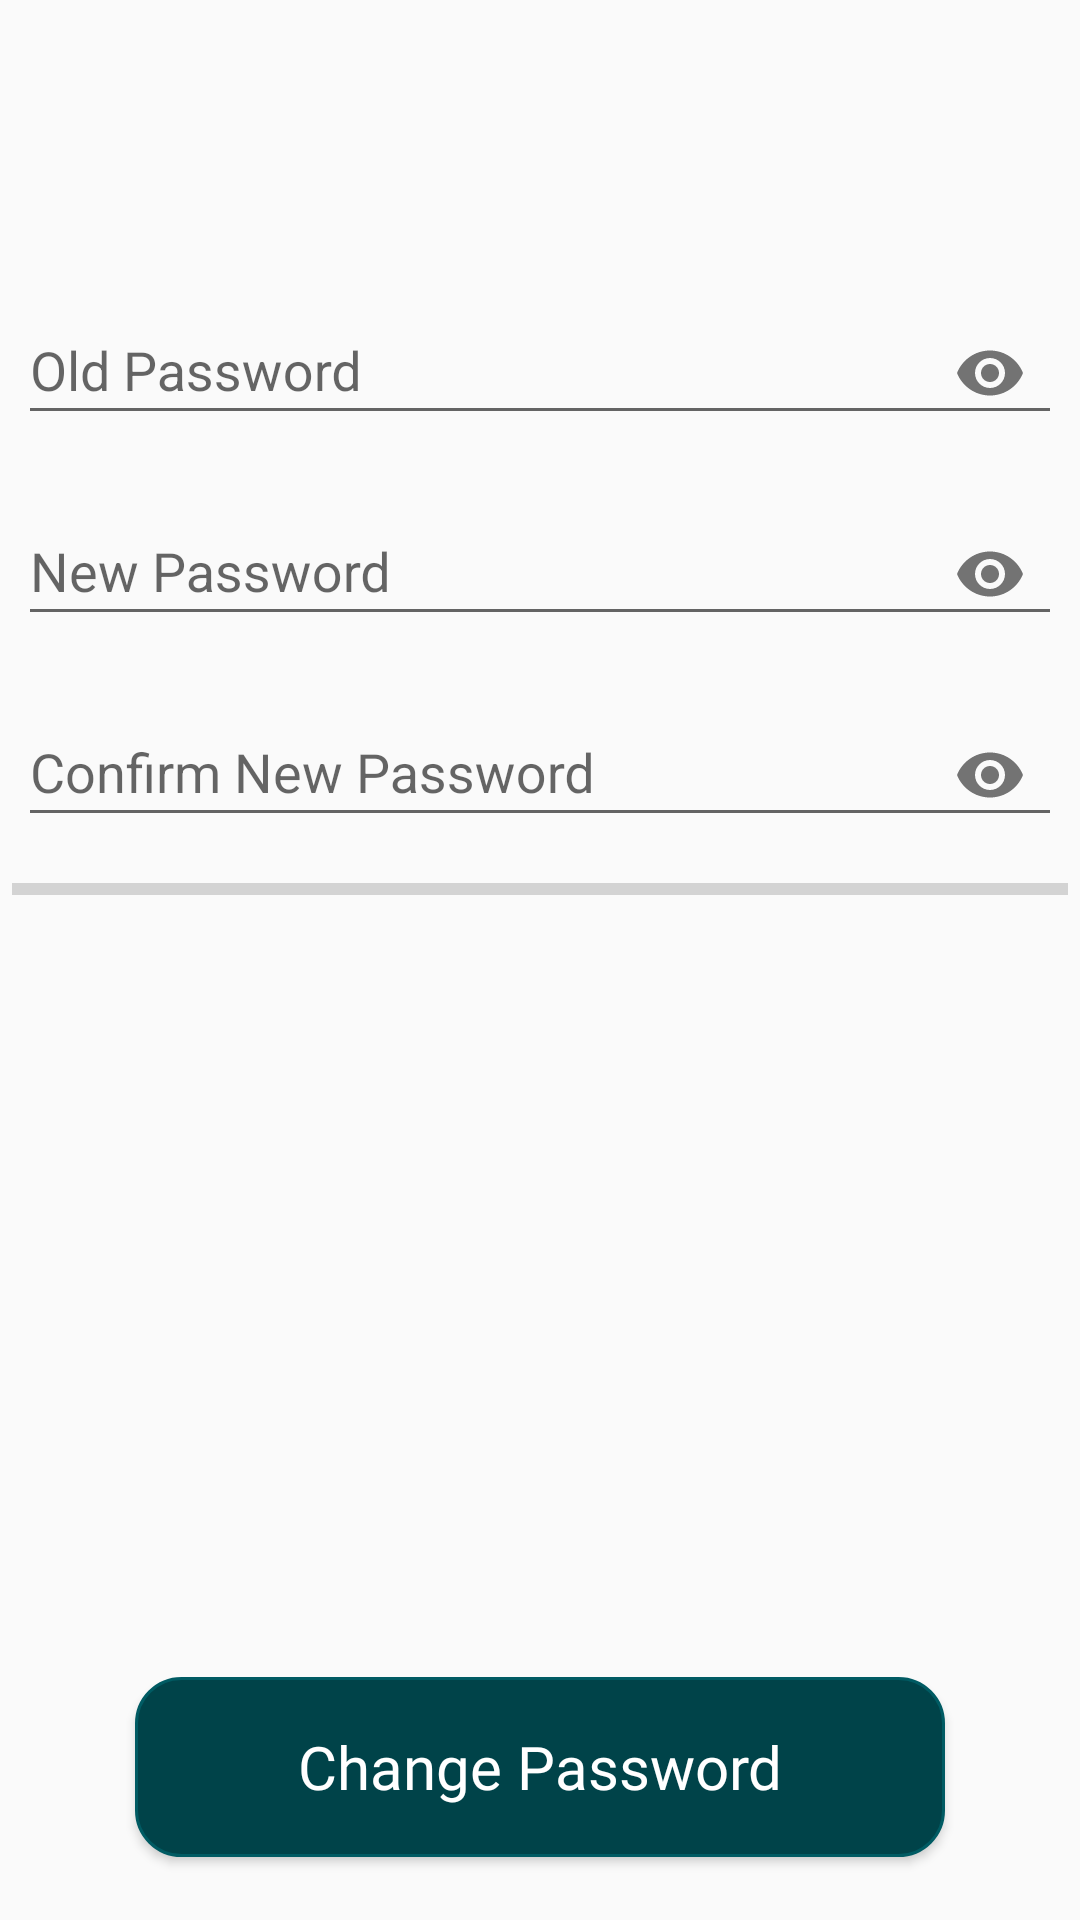

Layout XML and referenced resources for this Android screen:
<!-- AndroidManifest.xml: application theme AppTheme -->
<!-- res/layout/changepassword_fragment.xml -->
<?xml version="1.0" encoding="utf-8"?>
<android.support.constraint.ConstraintLayout xmlns:android="http://schemas.android.com/apk/res/android"
    xmlns:app="http://schemas.android.com/apk/res-auto"
    xmlns:tools="http://schemas.android.com/tools"
    android:layout_width="match_parent"
    android:layout_height="match_parent"
    android:orientation="vertical">


    <android.support.design.widget.TextInputLayout
        android:id="@+id/textInputLayout"
        android:layout_width="match_parent"
        android:layout_height="wrap_content"
        android:layout_marginBottom="164dp"
        android:layout_marginEnd="6dp"
        android:layout_marginStart="6dp"
        android:layout_marginTop="18dp"
        app:layout_constraintBottom_toBottomOf="parent"
        app:layout_constraintEnd_toEndOf="parent"
        app:layout_constraintHorizontal_bias="0.0"
        app:layout_constraintStart_toStartOf="parent"
        app:layout_constraintTop_toTopOf="parent"
        app:layout_constraintVertical_bias="0.179"
        app:passwordToggleEnabled="true">

        <android.support.design.widget.TextInputEditText
            android:id="@+id/old_password"
            android:layout_width="match_parent"
            android:layout_height="wrap_content"
            android:gravity="left"
            android:hint="Old Password"
            android:imeOptions="actionNext"
            android:inputType="textPassword" />
    </android.support.design.widget.TextInputLayout>

    <android.support.design.widget.TextInputLayout
        android:id="@+id/textInputLayout2"
        android:layout_width="match_parent"
        android:layout_height="wrap_content"
        android:layout_marginBottom="8dp"
        android:layout_marginEnd="6dp"
        android:layout_marginStart="6dp"
        android:layout_marginTop="8dp"
        android:gravity="end"

        app:layout_constraintBottom_toBottomOf="parent"
        app:layout_constraintEnd_toEndOf="parent"
        app:layout_constraintHorizontal_bias="0.0"
        app:layout_constraintStart_toStartOf="parent"
        app:layout_constraintTop_toBottomOf="@+id/textInputLayout"
        app:layout_constraintVertical_bias="0.0"
        app:passwordToggleEnabled="true">

        <android.support.design.widget.TextInputEditText
            android:id="@+id/new_password"
            android:layout_width="match_parent"
            android:layout_height="wrap_content"
            android:gravity="left"
            android:hint="New Password"
            android:imeOptions="actionNext"
            android:inputType="textPassword" />
    </android.support.design.widget.TextInputLayout>

    <android.support.design.widget.TextInputLayout
        android:id="@+id/textInputLayout3"
        android:layout_width="match_parent"
        android:layout_height="wrap_content"
        android:layout_marginBottom="16dp"
        android:layout_marginEnd="6dp"
        android:layout_marginStart="6dp"
        android:layout_marginTop="8dp"
        android:gravity="end"
        app:layout_constraintBottom_toBottomOf="parent"
        app:layout_constraintEnd_toEndOf="parent"
        app:layout_constraintHorizontal_bias="0.0"
        app:layout_constraintStart_toStartOf="parent"
        app:layout_constraintTop_toBottomOf="@+id/textInputLayout2"
        app:layout_constraintVertical_bias="0.0"
        app:passwordToggleEnabled="true">

        <android.support.design.widget.TextInputEditText
            android:id="@+id/confirm_new_password"
            android:layout_width="match_parent"
            android:layout_height="wrap_content"
            android:gravity="left"
            android:hint="Confirm New Password"
            android:imeOptions="actionGo"
            android:inputType="textPassword" />
    </android.support.design.widget.TextInputLayout>


    <LinearLayout
        android:layout_width="match_parent"
        android:layout_height="wrap_content"
        android:layout_margin="4dp"
        android:layout_marginBottom="8dp"
        android:orientation="horizontal"
        app:layout_constraintBottom_toTopOf="@+id/change_password_button"
        app:layout_constraintEnd_toEndOf="parent"
        app:layout_constraintTop_toBottomOf="@+id/textInputLayout3"
        app:layout_constraintVertical_bias="0.0">

        <ProgressBar
            android:id="@+id/progressBar"
            style="?android:attr/progressBarStyleHorizontal"
            android:layout_width="match_parent"
            android:layout_height="wrap_content"
            android:layout_weight="1"
            android:indeterminate="false"
            android:maxHeight="20dip"
            android:minHeight="20dip"
            android:progress="0" />

        <TextView
            android:id="@+id/password_strength"
            android:layout_width="wrap_content"
            android:layout_height="wrap_content"
            android:gravity="center_horizontal"
            android:text="" />

    </LinearLayout>


    <Button
        android:id="@+id/change_password_button"
        android:layout_width="wrap_content"
        android:layout_height="wrap_content"
        android:layout_gravity="center"
        android:layout_marginBottom="8dp"
        android:layout_marginTop="8dp"
        android:background="@drawable/login_button"
        android:fontFamily="@font/sukarregular"
        android:text="Change Password"
        android:textAllCaps="false"
        android:textColor="#fff"
        android:textSize="20dp"
        app:layout_constraintBottom_toBottomOf="parent"
        app:layout_constraintEnd_toEndOf="parent"
        app:layout_constraintStart_toStartOf="parent"
        app:layout_constraintTop_toBottomOf="@+id/textInputLayout3"
        app:layout_constraintVertical_bias="0.954" />






</android.support.constraint.ConstraintLayout>
<!-- resources referenced by this layout -->
<resources>
  <!-- drawable login_button (drawable) -->
  <?xml version="1.0" encoding="utf-8"?>
  <shape xmlns:android="http://schemas.android.com/apk/res/android"
      android:shape="rectangle" >
  
      <corners
          android:bottomLeftRadius="15dp"
          android:bottomRightRadius="15dp"
          android:radius="75dp"
          android:topLeftRadius="15dp"
          android:topRightRadius="15dp" />
  
      <stroke android:width="3px" android:color="@color/colorPrimary" />
  
      
        <solid android:color="@color/colorPrimaryDark" />
  
       <padding
           android:bottom="0dp"
           android:left="0dp"
           android:right="0dp"
           android:top="0dp" />
  
       <size
           android:height="60dp"
           android:width="270dp" />
  
   </shape>
  <style name="AppTheme" parent="Theme.AppCompat.Light.NoActionBar">
          
          <item name="colorPrimary">@color/colorPrimary</item>
          <item name="colorPrimaryDark">@color/colorPrimaryDark</item>
          <item name="colorAccent">@color/colorAccent</item>
      </style>
  <color name="colorPrimary">#005b63</color>
  <color name="colorPrimaryDark">#004349</color>
  <color name="colorAccent">#004349</color>
</resources>
